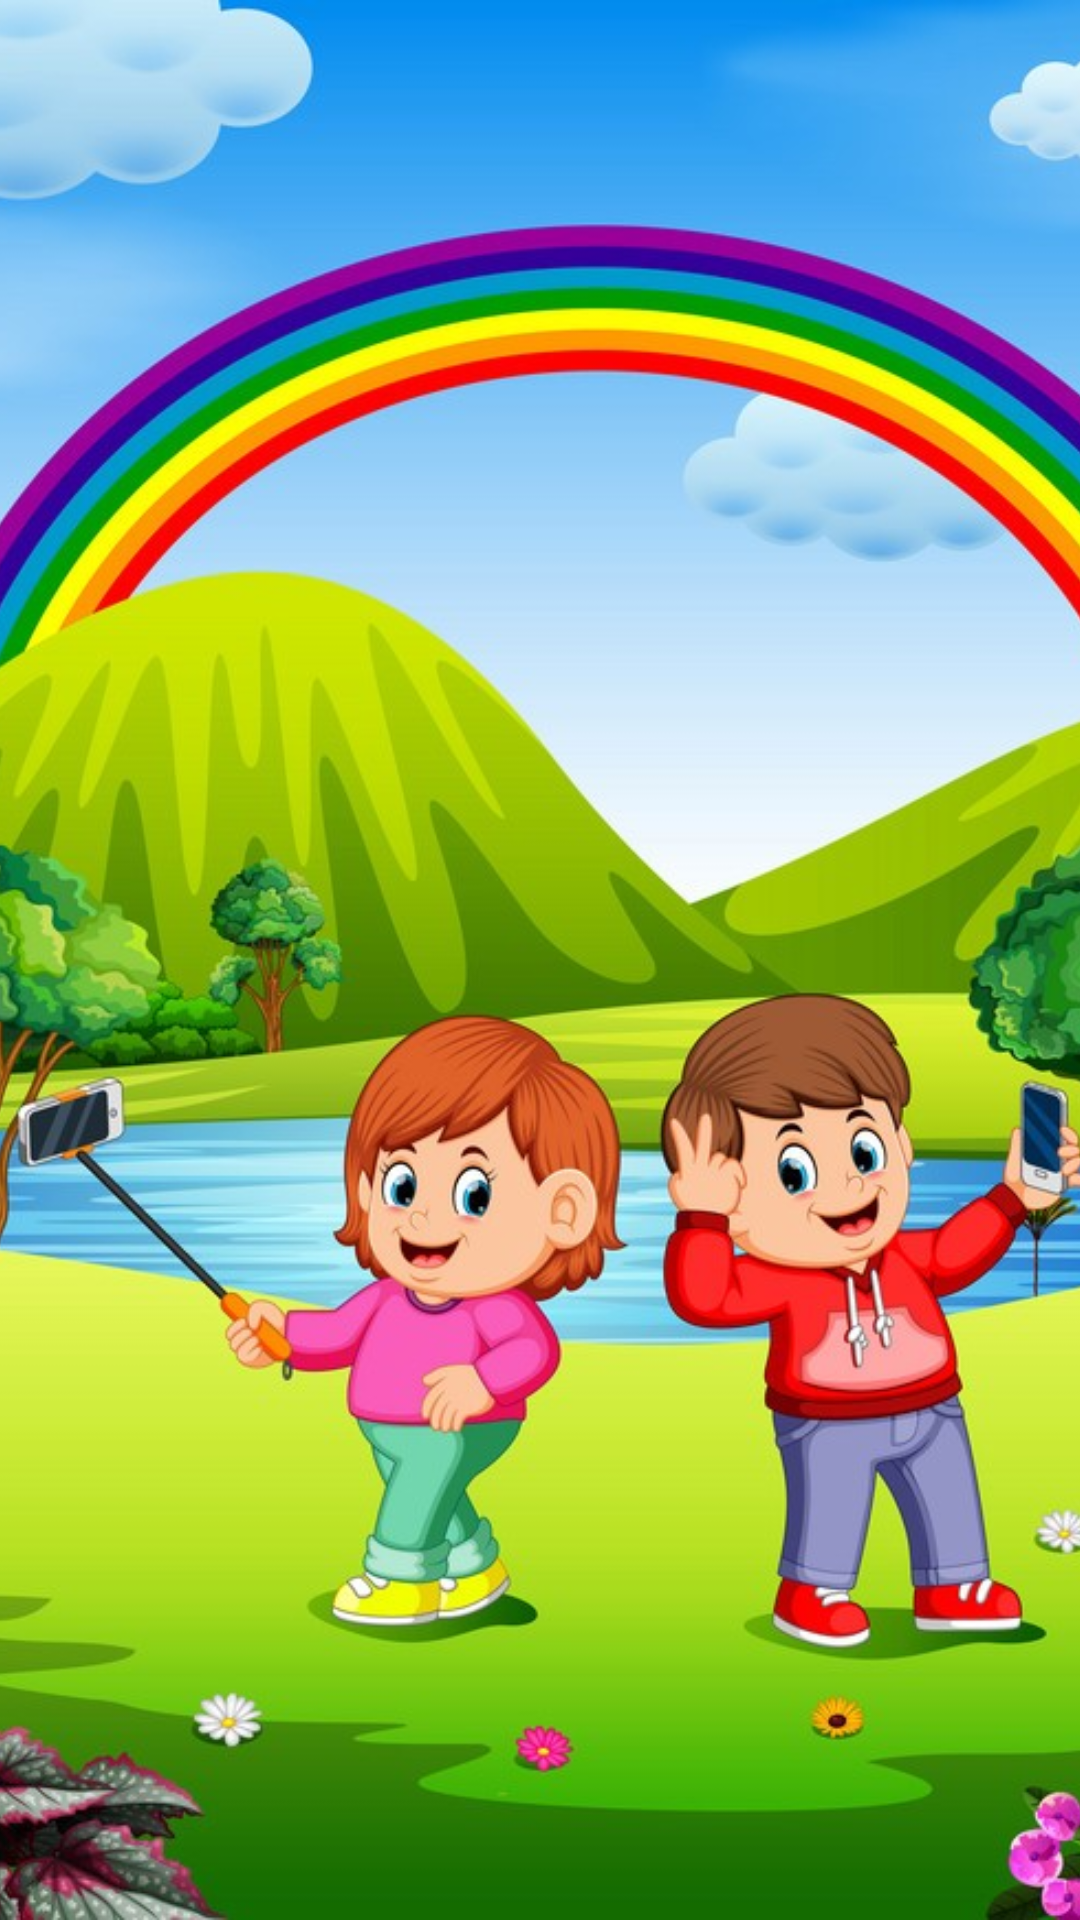

Here is an Android app screen rendered from its layout file. Give the layout XML and the strings, colors and styles it references.
<!-- AndroidManifest.xml: application theme Theme.TestCamera -->
<!-- res/layout/grid_image.xml -->
<?xml version="1.0" encoding="utf-8"?>
<ImageView
    xmlns:android="http://schemas.android.com/apk/res/android"
    xmlns:app="http://schemas.android.com/apk/res-auto" android:id="@+id/ivGridImage"
    android:layout_width="wrap_content"
    android:layout_height="90dp"
    android:contentDescription="@string/image_view_desc"
    android:scaleType="centerCrop"
    android:src="@drawable/image_placeholder"
    app:layout_constraintBottom_toBottomOf="parent"
    app:layout_constraintEnd_toEndOf="parent"
    app:layout_constraintStart_toStartOf="parent"
    app:layout_constraintTop_toTopOf="parent"/>
<!-- resources referenced by this layout -->
<resources>
  <!-- drawable image_placeholder: jpg bitmap (drawable, 108264 bytes) -->
  <string name="image_view_desc">CapturedImages</string>
  <style name="Theme.TestCamera" parent="Theme.MaterialComponents.DayNight.NoActionBar">
          
          <item name="colorPrimary">@color/purple_500</item>
          <item name="colorPrimaryVariant">@color/purple_700</item>
          <item name="colorOnPrimary">@color/white</item>
          
          <item name="colorSecondary">@color/teal_200</item>
          <item name="colorSecondaryVariant">@color/teal_700</item>
          <item name="colorOnSecondary">@color/black</item>
          
          <item name="android:statusBarColor" tools:targetApi="l">?attr/colorPrimaryVariant</item>
          
      </style>
  <!-- not gathered from this repository: default colours our renderer supplied (Android Studio template values) -->
  <color name="purple_500">#FF6200EE</color>
  <color name="purple_700">#FF3700B3</color>
  <color name="teal_200">#FF03DAC5</color>
  <color name="teal_700">#FF018786</color>
  <color name="black">#FF000000</color>
  <color name="white">#FFFFFFFF</color>
</resources>
